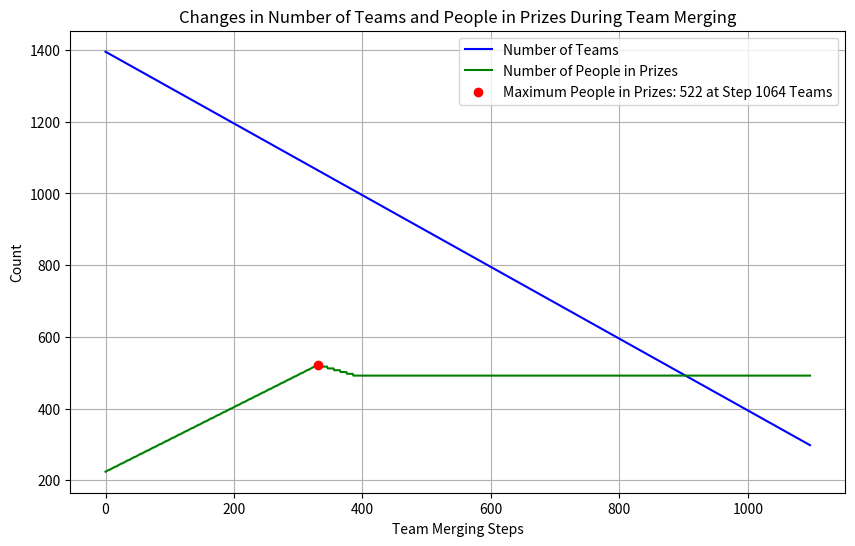

Here is the Python script that generated this plot:
import pandas as pd
import matplotlib.pyplot as plt

pd.set_option('display.max_rows', None)
pd.set_option('display.max_columns', None)  
pd.set_option('display.max_colwidth', None)

class Leaderboard:
    def __init__(self, num_teams, custom_team_sizes=None):
        self.num_teams = num_teams
        self.teams = self._generate_teams(custom_team_sizes)
        self.prize_participants_count = 0

    def _generate_teams(self, custom_team_sizes):
        teams = []
        for i in range(1, self.num_teams + 1):
            if custom_team_sizes and i <= len(custom_team_sizes):
                num_members = len(custom_team_sizes[i - 1])
                teams.append({"place": i, "members": [f"{j}" for j in custom_team_sizes[i-1]]})
            else:
                num_members = 1
                teams.append({"place": i, "members": [f"Member_{i-139}" for j in range(1, num_members + 1)]})
        return teams

    def calculate_prize_participants(self):
        num_teams = len(self.teams)
        if num_teams <= 99:
            bronze_prizes = int(num_teams * 0.40)
            silver_prizes = int(num_teams * 0.20)
            gold_prizes = int(num_teams * 0.10)
        elif 100 <= num_teams <= 249:
            bronze_prizes = int(num_teams * 0.40)
            silver_prizes = int(num_teams * 0.20)
            gold_prizes = 10
        elif 250 <= num_teams <= 999:
            bronze_prizes = 100
            silver_prizes = 50
            gold_prizes = 10 + int(num_teams * 0.002)
        else:
            bronze_prizes = int(num_teams * 0.10)
            silver_prizes = int(num_teams * 0.05)
            gold_prizes = 10 + int(num_teams * 0.002)

        silver_prizes = silver_prizes - gold_prizes
        bronze_prizes = bronze_prizes - gold_prizes - silver_prizes

        total_prizes = gold_prizes + silver_prizes + bronze_prizes
        self.prize_participants_count = sum(
            len(team["members"]) for team in self.teams if team["place"] <= total_prizes
        )

    def merge_teams(self, team1_id, team2_id):
        team1 = self.teams[team1_id]
        team2 = self.teams[team2_id]

        if len(team1["members"]) + len(team2["members"]) > 5:
            return False

        new_team = {
            "place": min(team1["place"], team2["place"]),
            "members": team1["members"] + team2["members"]
        }

        self.teams.pop(max(team1_id, team2_id))
        self.teams.pop(min(team1_id, team2_id))
        self.teams.append(new_team)
        self.update_places()
        return True

    def update_places(self):
        self.teams.sort(key=lambda team: team["place"])
        for index, team in enumerate(self.teams):
            team["place"] = index + 1

    def find_and_merge_teams(self):
        for i in range(4, len(self.teams)):
            team = self.teams[i]
            if len(team["members"]) < 5:
                for j in range(i + 1, len(self.teams)):
                    if len(team["members"]) + len(self.teams[j]["members"]) <= 5:
                        if self.merge_teams(i, j):
                            return True
        return False

    def get_prize_teams(self):
        prize_teams = {
            "Gold": [],
            "Silver": [],
            "Bronze": []
        }

        num_teams = len(self.teams)
        if num_teams <= 99:
            bronze_prizes = int(num_teams * 0.40)
            silver_prizes = int(num_teams * 0.20)
            gold_prizes = int(num_teams * 0.10)
        elif 100 <= num_teams <= 249:
            bronze_prizes = int(num_teams * 0.40)
            silver_prizes = int(num_teams * 0.20)
            gold_prizes = 10
        elif 250 <= num_teams <= 999:
            bronze_prizes = 100
            silver_prizes = 50
            gold_prizes = 10 + int(num_teams * 0.002)
        else:
            bronze_prizes = int(num_teams * 0.10)
            silver_prizes = int(num_teams * 0.05)
            gold_prizes = 10 + int(num_teams * 0.002)

        silver_prizes = silver_prizes - gold_prizes
        bronze_prizes = bronze_prizes - gold_prizes - silver_prizes

        for team in self.teams[:gold_prizes]:
            prize_teams["Gold"].append(team)
        for team in self.teams[gold_prizes: gold_prizes + silver_prizes]:
            prize_teams["Silver"].append(team)
        for team in self.teams[gold_prizes + silver_prizes: gold_prizes + silver_prizes + bronze_prizes]:
            prize_teams["Bronze"].append(team)

        return prize_teams

    def generate_prize_table(self):
        prize_teams = self.get_prize_teams()
        data = []

        for prize, teams in prize_teams.items():
            for team in teams:
                data.append({
                    "Place": team["place"],
                    "Prize": prize,
                    "Team": ", ".join(team["members"])
                })

        return pd.DataFrame(data)

num_teams = 1395
custom_team_sizes = [['kibuna','nagiss','c-number'],['KaizaburoChubachi','SolverWorld','Daniel Phalen'],['Sia','yuanzhe zhou','Ali','Steven_Y'],
                     ['ONODERA','daiwakun'],['CPMP','Horea'],['Shun Fukuda','Yuki.O'],['Takoi','Kotaro','TomFuj','2g'],
                     ['WOOSUNG YOON','Anna','Michael Wu','Mart Preusse','Hikari_30'],['bono'],['Max2020'],['KS'],['chris','Chris Deotte'],
                     ['Yurii Dzeryn','Dewei Chen','Milan Peelman','gzLang','Snorf'], 
                     ['Giba','Bill','Lucien de Rubempre','Egor Trushin','Anil Ozturk'],['Kirill Tushin','Irene'],['Yipeng Liu','juvenjiang'],
                     ['Araik Tamazian','Maham Haroon'],['Tomek'],['adakoda'],['Fu Ryo'],['Liping'],['Felix M Neumann','Tanaka Ai24'],
                     ['Ilya F','Kirill Isupov','arkmartov'],['bsmelbs'],['starpentagon','Ueddy','mzgc','komori3','ocha_heaven'],
                     ['Gasset Mathieu'],['Gilles Vandewiele'],['tetsuya','Kazuo Watanabe'],['Rares Barbantan','Gabriel'],
                     ['hoxosh','yukari17','kumanomi','Prgckwb'],['Hoa Nguyen','Rostyslav Makarenko'],
                     ['Andrew','max','Leon','jakkkc','Dave Greer'],['mrmldjr'],['lhwcv','MartinXH','zby','Roschild.Rui'],['Nick Sarris'],
                     ['alcanta'],['Hew'],['aruaru0'],['akoynk'],['flg'],['shhh39','utm529f'],['Benjamin Kovacs','Roland T Kovacs'],['qnqn1927'],
                     ['akmr'],['sekken','JoshuaHong','Maksim Sinitsyn','klogw'],['PC Jimmmy'],['N.K.'],['Tomasz Kielbasa'],
                     ['colun','siman','Shun_PI'],['denden12','litlit','ISAKA Tsuyoshi','Gassano'],['Agrica'],['Oleg Kokorin'],['kma###'],
                     ['You Lyu'],['yitiaoxiaoyuer'],['liangfeng lin'],['Wun0'],['James Holland'],['Anton Chikin'],['tanadaaa'],['Random Draw'],
                     ['Yuliya'],['rabot','toast-uz','Zach Leee'],['Oleh Uhnivenko'],['Vincent Debout','Skril'],['Victor Ogobi'],['Marc De Vries'],
                     ['Semih Eren'],['gaguudgh','静香さんです','pig-xia','Elizabeth','Task online'],['SpiralTip'],['tyi2000'],
                     ['yinhe wang','I2nfinit3y','Lecheng Yan','Xicheng Han'],['Jonathan Chan','SeshuRaju 🧘‍♂️','Gunes Evitan','lty','samson'],
                     ['kif'],['shanzhong8'],['Glen Koundry'],['east','yuki'],['Md Boktiar Mahbub Murad'],['edteoh'],['YaGana Sheriff-Hussaini'],
                     ['Rjg'],['hasibirok0'],['Alberto MV'],['Mathurin Aché'],['niwakaggler'],['Vicens Gaitan'],['chimaki'],['prvi'],['webmaking'],
                     ['Raki'],['oigckko','guuihuji','lsq','koliyyu'],['NocturneBflat'],['Ezra'],['japanese_tanuki'],['NecroSean38'],
                     ['Mert Bayraktar','ulasdesouza'],['Michael Semenoff'],['Nat Bel ML Fun'],['FrederikZ'],['Tetsuro Tsuda'],['louis-philippe'],
                     ['Pizzaboi'],['Arbidos'],['yashimar'],['JP'],['rf'],['Aatif Fraz'],['lightsource<3'],['Toan Doan'],['qxssxq'],
                     ['Veniamin Nelin'],['Kobelev Maxim'],['Ruslan Vdovychenko'],['Hamza'],['cqr'],['Jagat Kiran'],['Allie K.'],
                     ['Mingxuan Du','Ginto','Georgexzy','Paul2025','Mormaid'],['TeraFlops'],['Mansour'],['JiaPeng'],['Steven Xie','Isaac Qiu'],
                     ['Vladislav Kulikov'],['任文潮'],['kglctf'],['yangjian zhu'],['nora600'],['TAKASHI AZUMA'],['Jiaming Liu'],
                     ['강신성 (HollyRiver)'],['Xinlong Zhang'],['kosirowada','bishopfunc','Amon Kizawa'],['RandR'],['kumk'],['CroDoc'],
                     ['Takahiro Saito'],['heinideyibadiaole'],['Danting Zeng'],['moat']]
lb = Leaderboard(num_teams, custom_team_sizes)

team_counts = []
prize_counts = []
max_prize_count = 0
max_prize_count_teams = 0

start_prize_table = lb.generate_prize_table()

while True:
    lb.calculate_prize_participants()
    team_counts.append(len(lb.teams))
    prize_counts.append(lb.prize_participants_count)

    if lb.prize_participants_count > max_prize_count:
        max_prize_count = lb.prize_participants_count
        max_prize_count_teams = len(lb.teams)

        max_prize_table = lb.generate_prize_table()
    
    if not lb.find_and_merge_teams():
        break


plt.figure(figsize=(10, 6))

plt.plot(range(len(team_counts)), team_counts, label='Number of Teams', color='blue')

plt.plot(range(len(prize_counts)), prize_counts, label='Number of People in Prizes', color='green')

plt.scatter([prize_counts.index(max_prize_count)], [max_prize_count], color='red', zorder=5, label=f'Maximum People in Prizes: {max_prize_count} at Step {max_prize_count_teams} Teams')

plt.legend()

plt.title("Changes in Number of Teams and People in Prizes During Team Merging")
plt.xlabel("Team Merging Steps")
plt.ylabel("Count")

plt.grid(True)
plt.show()

print(f"Maximum People in Prizes: {max_prize_count} at Step {max_prize_count_teams} Teams.")


print(start_prize_table.to_string(index=False))


print(max_prize_table.to_string(index=False))


initial_df = pd.DataFrame(start_prize_table)
final_df = pd.DataFrame(max_prize_table)

initial_participants = []
for index, row in initial_df.iterrows():
    team = row['Team']
    prize = row['Prize']
    place = row['Place']
    for participant in team.split(', '):
        initial_participants.append({
            'Place': place,
            'Prize': prize,
            'Participant': participant
        })

final_participants = []
for index, row in final_df.iterrows():
    team = row['Team']
    prize = row['Prize']
    place = row['Place']
    for participant in team.split(', '):
        final_participants.append({
            'Place': place,
            'Prize': prize,
            'Participant': participant
        })

initial_participants_df = pd.DataFrame(initial_participants)
final_participants_df = pd.DataFrame(final_participants)

medal_changes = {
    'Gold -> Silver': 0,
    'Silver -> Gold': 0,
    'Bronze -> Silver': 0,
    'No Medal -> Gold': 0,
    'No Medal -> Silver': 0,
    'No Medal -> Bronze': 0,
}

improved_positions = 0
unchanged = 0
new_participants = 0

for index, initial_row in initial_participants_df.iterrows():
    participant = initial_row['Participant']
    
    final_row = final_participants_df[final_participants_df['Participant'] == participant]
    
    if not final_row.empty:
        final_row = final_row.iloc[0]
        initial_prize = initial_row['Prize']
        initial_place = initial_row['Place']
        final_prize = final_row['Prize']
        final_place = final_row['Place']
        
        if initial_prize == 'Gold' and final_prize == 'Silver':
            medal_changes['Gold -> Silver'] += 1
        elif initial_prize == 'Silver' and final_prize == 'Gold':
            medal_changes['Silver -> Gold'] += 1
        elif initial_prize == 'Bronze' and final_prize == 'Silver':
            medal_changes['Bronze -> Silver'] += 1
        elif initial_prize == 'No Medal' and final_prize == 'Gold':
            medal_changes['No Medal -> Gold'] += 1
        elif initial_prize == 'No Medal' and final_prize == 'Silver':
            medal_changes['No Medal -> Silver'] += 1
        elif initial_prize == 'No Medal' and final_prize == 'Bronze':
            medal_changes['No Medal -> Bronze'] += 1
        
        if final_place < initial_place:
            improved_positions += 1
        elif final_place == initial_place:
            unchanged += 1

for index, final_row in final_participants_df.iterrows():
    participant = final_row['Participant']
    
    initial_row = initial_participants_df[initial_participants_df['Participant'] == participant]
    
    if initial_row.empty:
        new_participants += 1
        final_prize = final_row['Prize']
        if final_prize == 'Gold':
            medal_changes['No Medal -> Gold'] += 1
        elif final_prize == 'Silver':
            medal_changes['No Medal -> Silver'] += 1
        elif final_prize == 'Bronze':
            medal_changes['No Medal -> Bronze'] += 1

print("Number of people who changed medals:")
for change, count in medal_changes.items():
    print(f"{change}: {count}")

print(f"\nNumber of people who improved their position: {improved_positions+new_participants}")
print(f"Number of people whose medal and position remained the same: {unchanged}")
